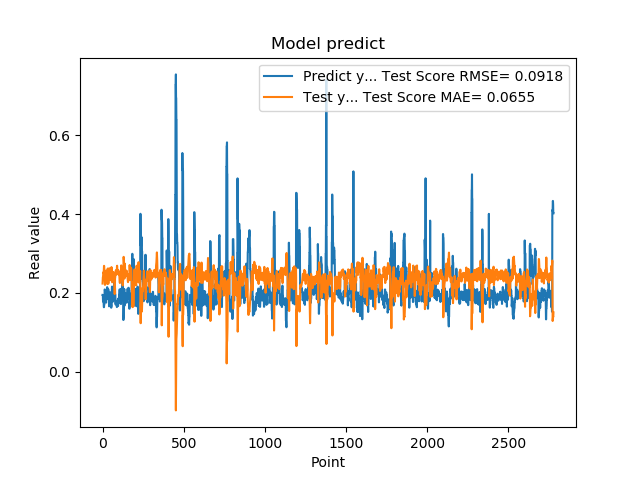

Values plotted in this chart, from the file beside it:
1.948629021644592285e-01, 2.236211200046592518e-01
1.948629021644592285e-01, 2.315348774730359993e-01
1.922753006219864169e-01, 2.396534774812442981e-01
1.779100298881530762e-01, 2.408979589288751944e-01
1.779100298881530762e-01, 2.472909889711397968e-01
1.810636967420578003e-01, 2.522861341872211782e-01
1.810636967420578003e-01, 2.510112474710847197e-01
1.680064052343368530e-01, 2.497248864103615296e-01
1.635809391736984530e-01, 2.593861952994059306e-01
1.635809391736984530e-01, 2.686307848841383294e-01
1.706920862197875977e-01, 2.681968218819351102e-01
1.706920862197875977e-01, 2.594889621229760635e-01
1.916799396276473999e-01, 2.502368178570625323e-01
2.085516005754470825e-01, 2.479621992874783132e-01
2.085516005754470825e-01, 2.335473594655312901e-01
2.058236002922058105e-01, 2.202512058502286429e-01
2.058236002922058105e-01, 2.239079107782033784e-01
1.828240007162094116e-01, 2.277031181534217852e-01
1.857409924268722534e-01, 2.392168234468513843e-01
1.857409924268722534e-01, 2.485467255418566390e-01
1.775099337100982666e-01, 2.467357486886682660e-01
1.775099337100982666e-01, 2.516328113447366954e-01
1.752161234617232999e-01, 2.565282645686404184e-01
1.971126049757004062e-01, 2.557938371040715531e-01
1.971126049757004062e-01, 2.472598843384204992e-01
1.845117062330246249e-01, 2.392689342618944948e-01
1.845117062330246249e-01, 2.448124778847775296e-01
1.984785944223403931e-01, 2.502530270283110925e-01
2.143009155988692960e-01, 2.418360737739530808e-01
2.143009155988692960e-01, 2.276732415220394101e-01
1.841159015893935880e-01, 2.222603828450853969e-01
1.841159015893935880e-01, 2.425849666799878845e-01
2.104043960571289062e-01, 2.617756695695995783e-01
2.032361328601836881e-01, 2.456418370908164117e-01
2.032361328601836881e-01, 2.261219046523076370e-01
2.088565975427627841e-01, 2.239418507854075702e-01
2.088565975427627841e-01, 2.238206589325074658e-01
1.960448026657104492e-01, 2.238179147202101760e-01
1.900728046894073209e-01, 2.357069403166473787e-01
1.900728046894073209e-01, 2.483477947632834471e-01
1.658952832221984863e-01, 2.491664174355446015e-01
1.658952832221984863e-01, 2.559695274343272708e-01
1.872539073228836337e-01, 2.624168147409360330e-01
1.852532625198364535e-01, 2.565343341356519091e-01
1.852532625198364535e-01, 2.513133703708149702e-01
1.799222826957702359e-01, 2.520420145879365692e-01
1.799222826957702359e-01, 2.508990636250945649e-01
2.012764066457748136e-01, 2.495889022400190338e-01
1.978618204593658725e-01, 2.378021516984054895e-01
1.978618204593658725e-01, 2.321540263823747841e-01
1.950792670249938965e-01, 2.392661925128189426e-01
1.950792670249938965e-01, 2.402233426054947163e-01
1.711323857307434082e-01, 2.411696092182496753e-01
1.623787879943847379e-01, 2.499577946301094478e-01
1.623787879943847379e-01, 2.619005644014482659e-01
1.677809953689575195e-01, 2.653909001141686597e-01
1.677809953689575195e-01, 2.613957852598290943e-01
2.059821039438247958e-01, 2.572459580004566870e-01
2.158481031656265259e-01, 2.424810881576861810e-01
2.158481031656265259e-01, 2.268592545517013059e-01
2.141157686710357111e-01, 2.273451644172954089e-01
... 2,719 more rows
